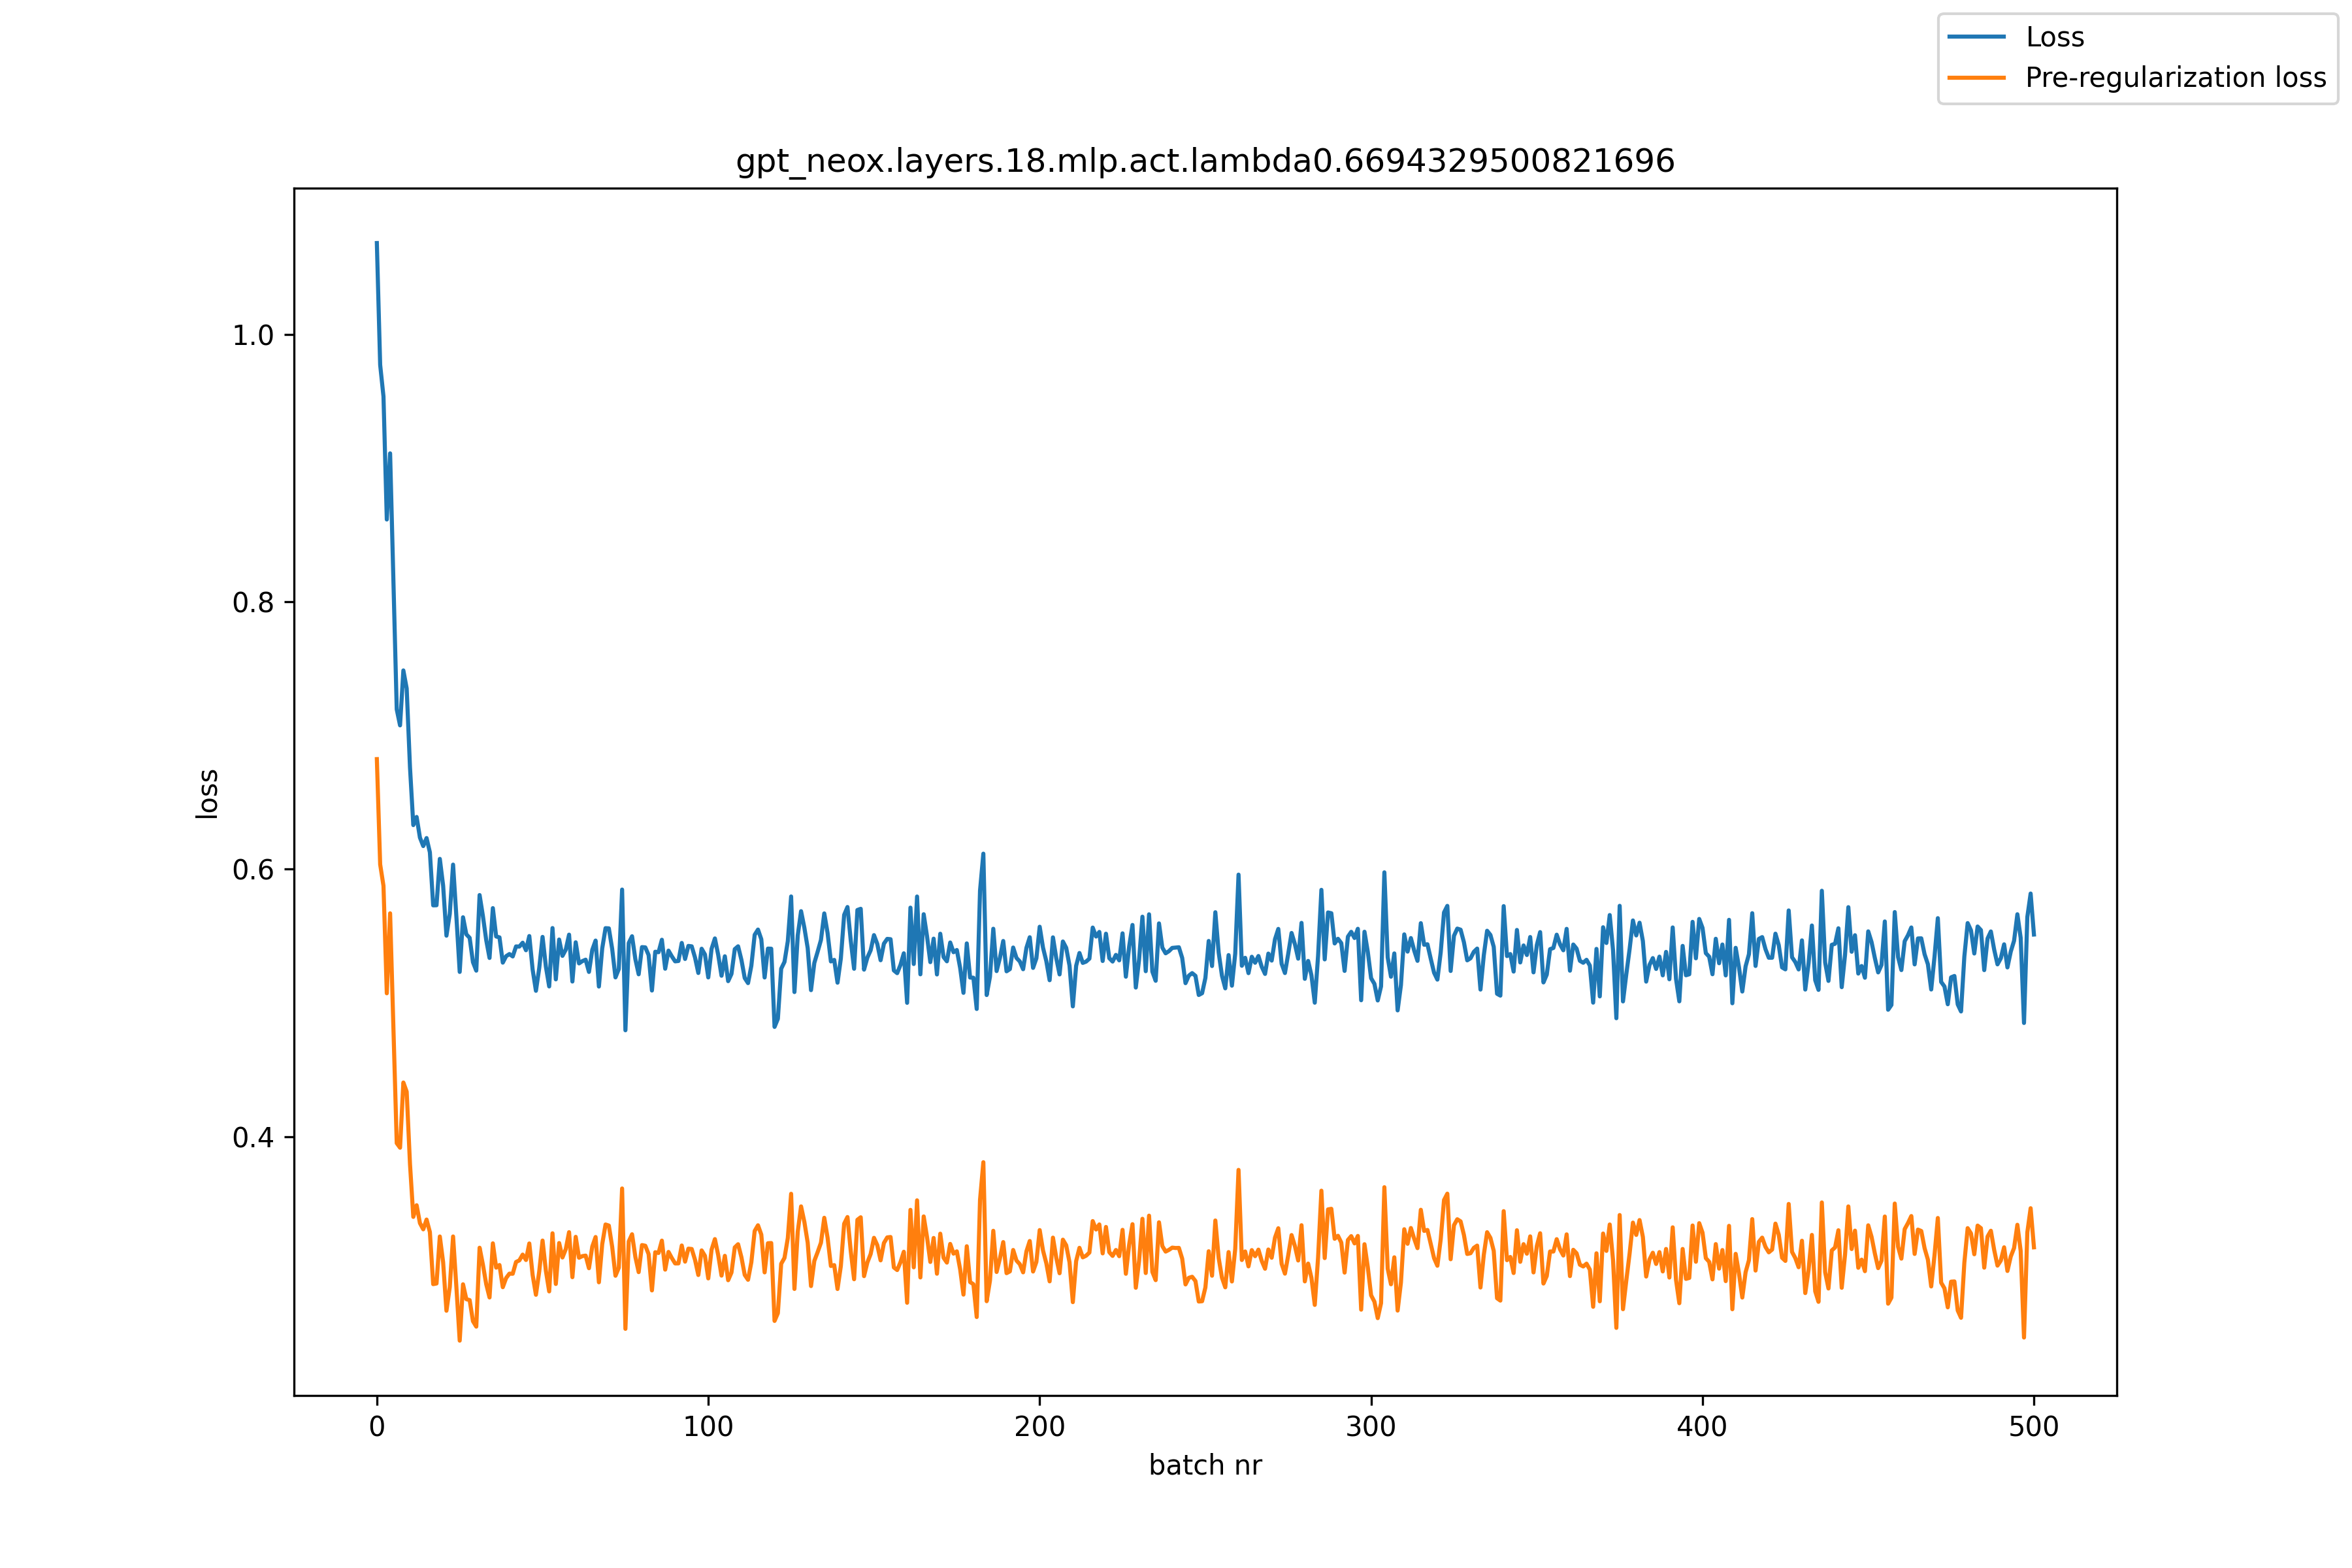

Source data for this figure (header and first rows):
, loss, pre_reg_loss
0, 1.068, 0.6824
1, 0.9772, 0.6036
2, 0.9536, 0.5875
3, 0.8616, 0.5072
4, 0.9111, 0.567
5, 0.8155, 0.4815
6, 0.7196, 0.3951
7, 0.7076, 0.3917
8, 0.7487, 0.4405
9, 0.7352, 0.4336
10, 0.6761, 0.3794
11, 0.633, 0.3399
12, 0.6391, 0.3487
13, 0.6236, 0.3353
14, 0.6173, 0.3306
15, 0.6233, 0.3379
16, 0.6126, 0.3286
17, 0.573, 0.2896
18, 0.573, 0.2901
19, 0.6077, 0.3253
20, 0.5877, 0.306
21, 0.5503, 0.2697
22, 0.5666, 0.2874
23, 0.6034, 0.3253
24, 0.5644, 0.2874
25, 0.5232, 0.2474
26, 0.564, 0.2895
27, 0.5513, 0.2784
28, 0.5487, 0.2777
29, 0.5305, 0.2619
30, 0.5241, 0.2578
31, 0.5807, 0.3169
32, 0.565, 0.3042
33, 0.547, 0.2896
34, 0.5336, 0.2797
35, 0.5709, 0.3201
36, 0.5497, 0.302
37, 0.549, 0.3039
38, 0.5301, 0.2873
39, 0.5349, 0.2942
40, 0.5365, 0.2975
41, 0.5347, 0.2974
42, 0.5422, 0.3062
43, 0.5421, 0.3074
44, 0.545, 0.3117
45, 0.5394, 0.3077
46, 0.55, 0.3201
47, 0.525, 0.2965
48, 0.5091, 0.2817
49, 0.5261, 0.2992
50, 0.5494, 0.3222
51, 0.5271, 0.2996
52, 0.5123, 0.2842
53, 0.556, 0.3277
54, 0.5176, 0.2898
55, 0.5474, 0.3204
56, 0.5352, 0.3096
57, 0.5398, 0.3158
58, 0.551, 0.3285
59, 0.516, 0.2948
... 441 more rows
